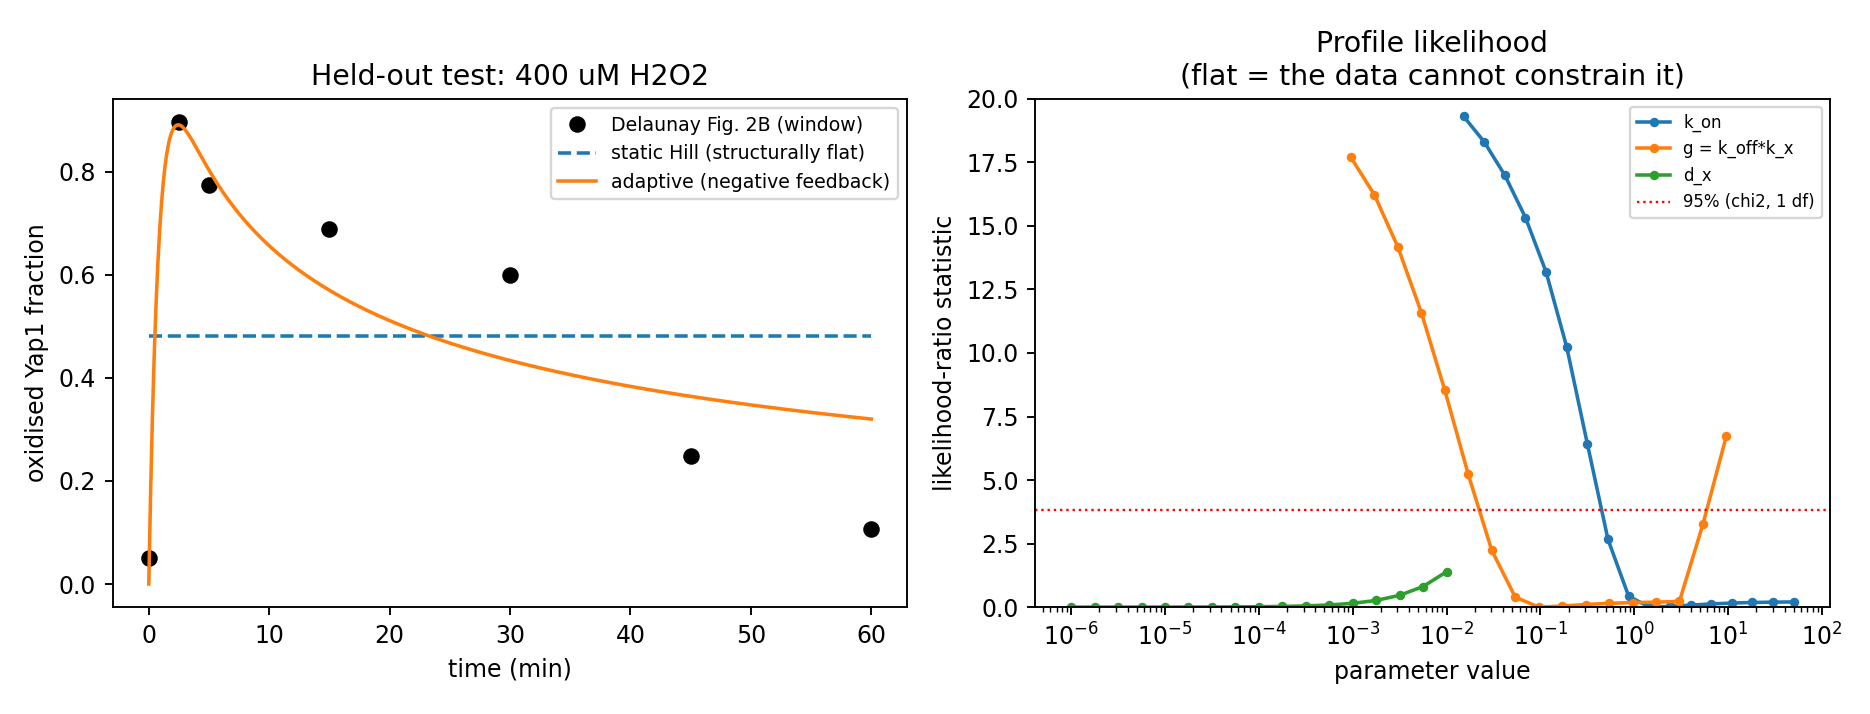

Data behind this chart, as committed beside it:
model, k, rss, aicc, dAICc, weight, params
static_hill, 2, 0.6973, -9.146, 0.0000, 0.9792, A_ss=0.481
adaptive, 4, 0.1043, -1.445, 7.701, 0.0208, k_on=1.52089;g = k_off*k_x=0.0959567;d_x…
